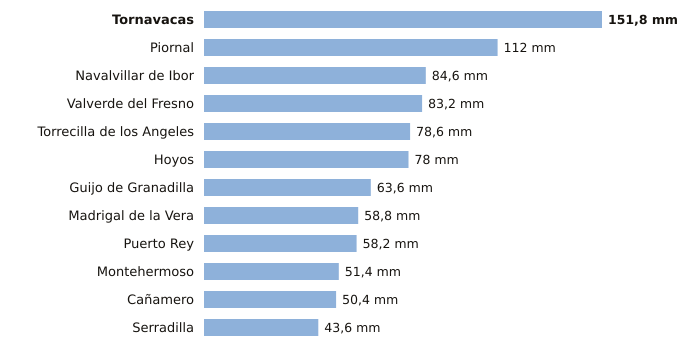

Source data for this figure (header and first rows):
estacion, provincia, indicativo, mm_6_dias_anteriores, mm_hoy, mm_7_dias, horas_de_hoy
Tornavacas, Cáceres, 3514B, 151.8, 0.0, 151.8, 3
Piornal, Cáceres, 3516X, 112.0, 0.0, 112.0, 3
Navalvillar de Ibor, Cáceres, 3386A, 84.6, 0.0, 84.6, 3
Valverde del Fresno, Cáceres, 3547X, 83.2, 0.0, 83.2, 3
Torrecilla de los Angeles, Cáceres, 3531X, 78.6, 0.0, 78.6, 3
Hoyos, Cáceres, 3536X, 78.0, 0.0, 78.0, 3
Guijo de Granadilla, Cáceres, 3503, 63.6, 0.0, 63.6, 3
Madrigal de la Vera, Cáceres, 3423I, 58.8, 0.0, 58.8, 3
Puerto Rey, Cáceres, 4236Y, 58.2, 0.0, 58.2, 3
Montehermoso, Cáceres, 3512X, 51.4, 0.0, 51.4, 3
Cañamero, Cáceres, 4339X, 50.4, 0.0, 50.4, 3
Serradilla, Cáceres, 3448X, 43.6, 0.0, 43.6, 3
